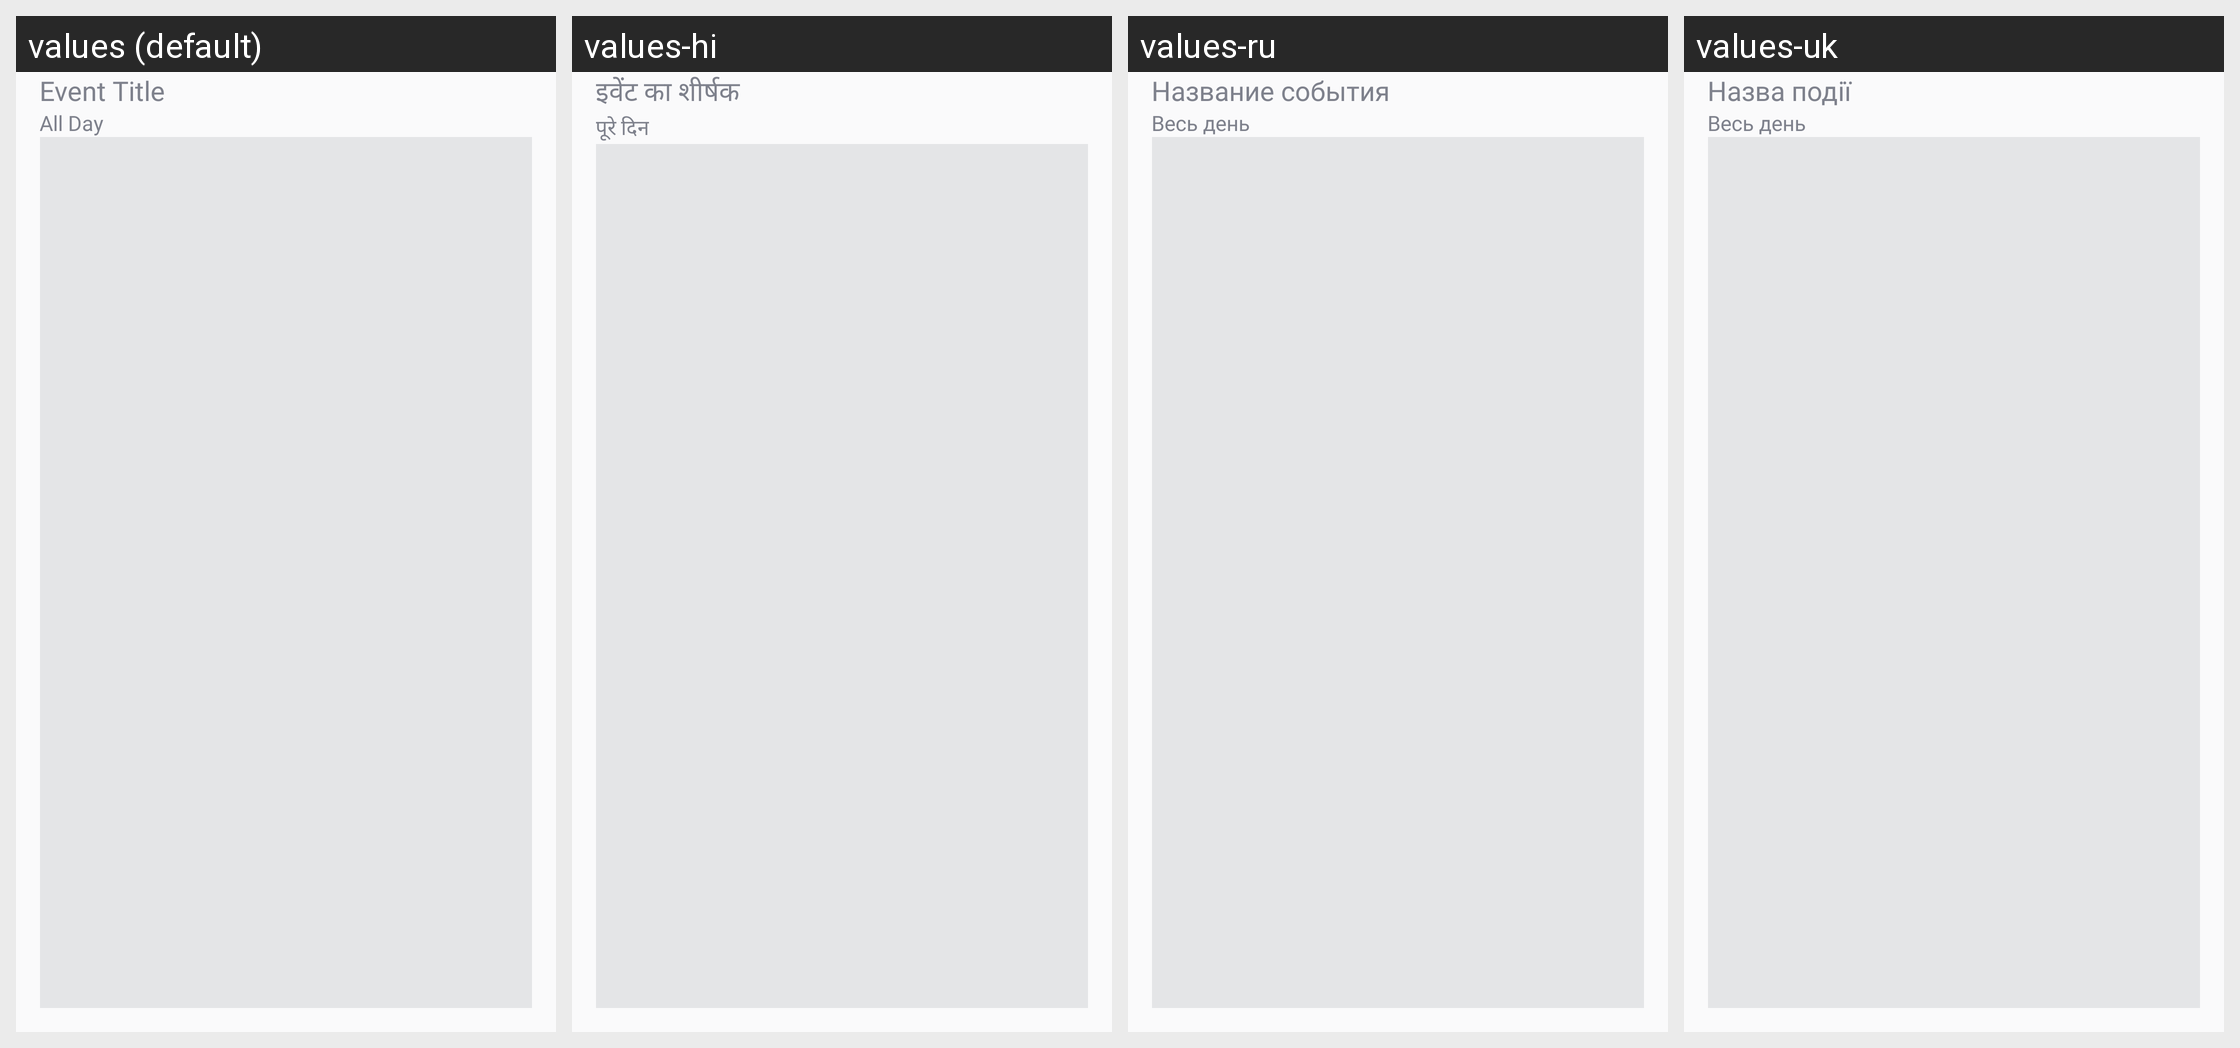

Translations of the strings shown on this Android screen, per locale in the grid:
Android screen res/layout/fragment_new_event.xml rendered under 4 locales, left to right: values (default), values-hi, values-ru, values-uk. Device: Nexus 5 (rendered at 1080×1920; each locale shown at half size, 540×960, under a caption strip naming it); theme Theme.CalendarApp.
Other locales in the repository, not shown: values-de, values-es, values-fr, values-it, values-ko, values-pt.
Strings drawn on this screen, with the default value and each locale's value (text and hints the layout hard-codes, and strings that could not be matched under every locale, appear in the picture but are not listed):

event_title
  values: Event Title
  values-hi: इवेंट का शीर्षक
  values-ru: Название события
  values-uk: Назва події

all_day
  values: All Day
  values-hi: पूरे दिन
  values-ru: Весь день
  values-uk: Весь день
